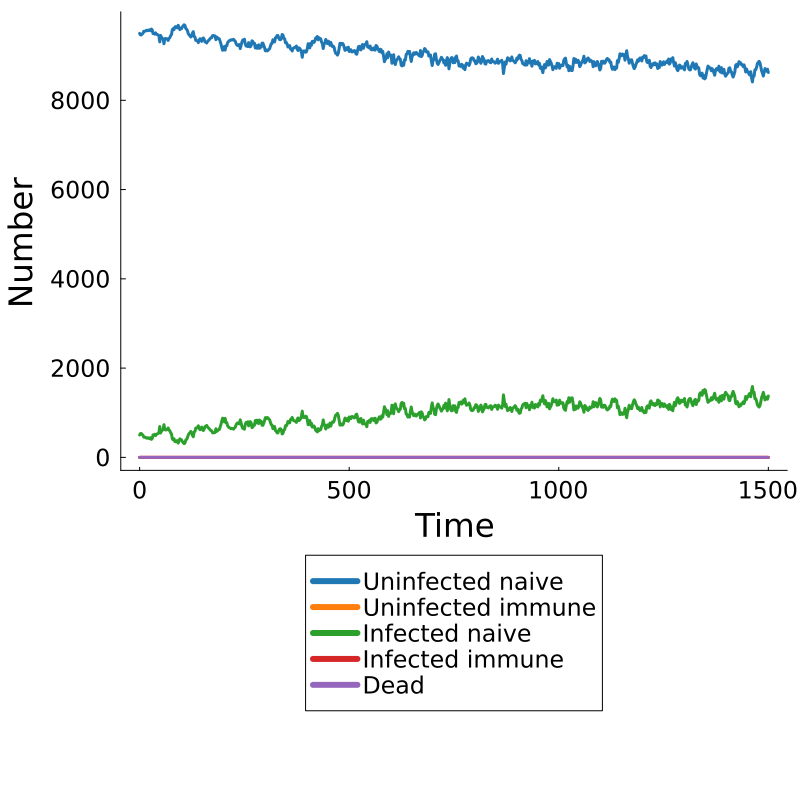

The file beside this chart, header and first rows:
Time, Population, Uninfected Naive, Uninfected Immune, Infected Naive, Infected Immune, Dead
0.0, pop, 9499, 0, 501, 0, 0
2.0, pop, 9466, 0, 534, 0, 0
4.0, pop, 9465, 0, 535, 0, 0
6.0, pop, 9486, 0, 514, 0, 0
8.0, pop, 9502, 0, 498, 0, 0
10.0, pop, 9547, 0, 453, 0, 0
12.0, pop, 9548, 0, 452, 0, 0
14.0, pop, 9549, 0, 451, 0, 0
16.0, pop, 9568, 0, 432, 0, 0
18.0, pop, 9568, 0, 432, 0, 0
20.0, pop, 9559, 0, 441, 0, 0
22.0, pop, 9576, 0, 424, 0, 0
24.0, pop, 9580, 0, 420, 0, 0
26.0, pop, 9558, 0, 442, 0, 0
28.0, pop, 9596, 0, 404, 0, 0
30.0, pop, 9579, 0, 421, 0, 0
32.0, pop, 9496, 0, 504, 0, 0
34.0, pop, 9504, 0, 496, 0, 0
36.0, pop, 9481, 0, 519, 0, 0
38.0, pop, 9512, 0, 488, 0, 0
40.0, pop, 9482, 0, 518, 0, 0
42.0, pop, 9473, 0, 527, 0, 0
44.0, pop, 9467, 0, 533, 0, 0
46.0, pop, 9445, 0, 555, 0, 0
48.0, pop, 9309, 0, 691, 0, 0
50.0, pop, 9453, 0, 547, 0, 0
52.0, pop, 9413, 0, 587, 0, 0
54.0, pop, 9396, 0, 604, 0, 0
56.0, pop, 9370, 0, 630, 0, 0
58.0, pop, 9267, 0, 733, 0, 0
60.0, pop, 9376, 0, 624, 0, 0
62.0, pop, 9385, 0, 615, 0, 0
64.0, pop, 9384, 0, 616, 0, 0
66.0, pop, 9368, 0, 632, 0, 0
68.0, pop, 9341, 0, 659, 0, 0
70.0, pop, 9389, 0, 611, 0, 0
72.0, pop, 9401, 0, 599, 0, 0
74.0, pop, 9449, 0, 551, 0, 0
76.0, pop, 9473, 0, 527, 0, 0
78.0, pop, 9584, 0, 416, 0, 0
80.0, pop, 9605, 0, 395, 0, 0
82.0, pop, 9582, 0, 418, 0, 0
84.0, pop, 9641, 0, 359, 0, 0
86.0, pop, 9651, 0, 349, 0, 0
88.0, pop, 9629, 0, 371, 0, 0
90.0, pop, 9623, 0, 377, 0, 0
92.0, pop, 9680, 0, 320, 0, 0
94.0, pop, 9635, 0, 365, 0, 0
96.0, pop, 9583, 0, 417, 0, 0
98.0, pop, 9613, 0, 387, 0, 0
100.0, pop, 9605, 0, 395, 0, 0
102.0, pop, 9646, 0, 354, 0, 0
104.0, pop, 9670, 0, 330, 0, 0
106.0, pop, 9692, 0, 308, 0, 0
108.0, pop, 9681, 0, 319, 0, 0
110.0, pop, 9611, 0, 389, 0, 0
112.0, pop, 9595, 0, 405, 0, 0
114.0, pop, 9562, 0, 438, 0, 0
116.0, pop, 9497, 0, 503, 0, 0
118.0, pop, 9465, 0, 535, 0, 0
... 691 more rows
